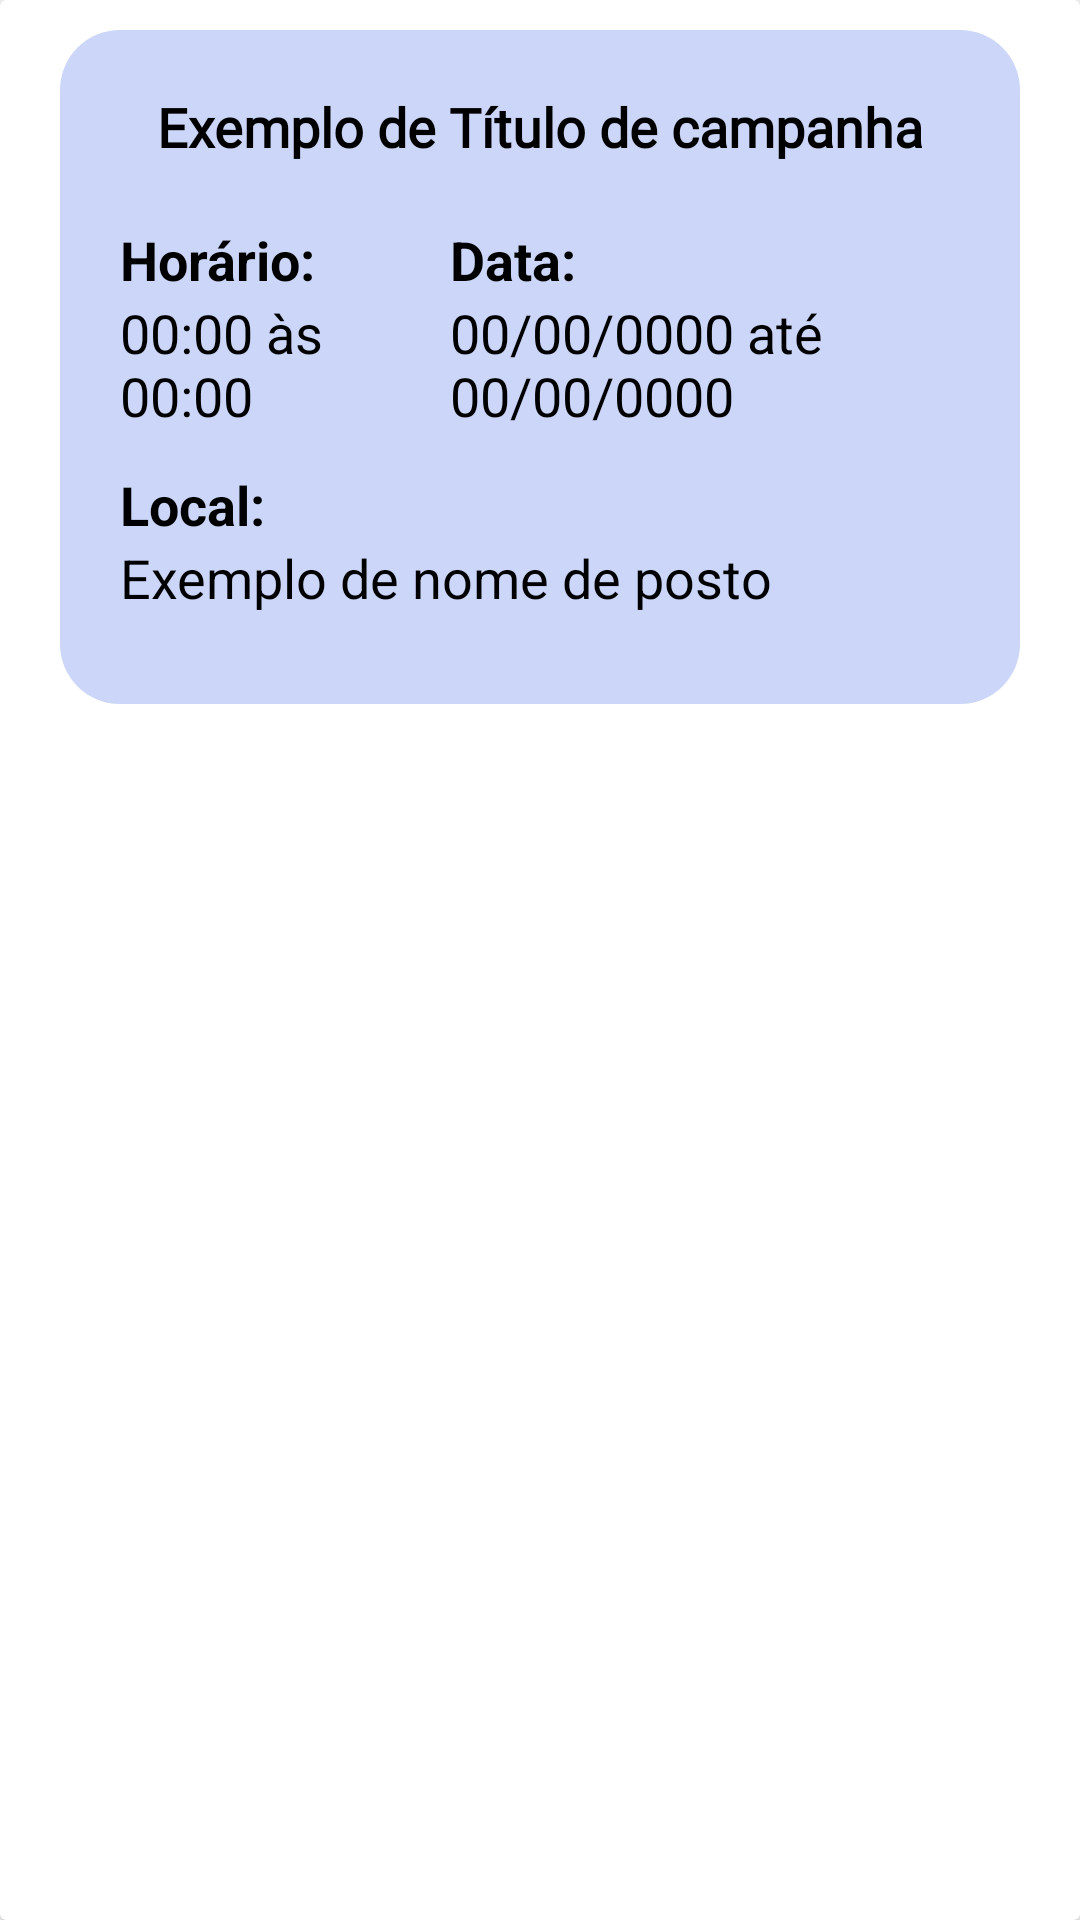

Layout XML and referenced resources for this Android screen:
<!-- AndroidManifest.xml: application theme Theme.VacinaApp -->
<!-- res/layout/recycler_view_item_campanha_home.xml -->
<?xml version="1.0" encoding="utf-8"?>
<androidx.cardview.widget.CardView xmlns:android="http://schemas.android.com/apk/res/android"
    xmlns:app="http://schemas.android.com/apk/res-auto"
    android:id="@+id/item_campanha_recyclerview_home"
    android:layout_width="match_parent"
    android:layout_height="wrap_content">


    <androidx.constraintlayout.widget.ConstraintLayout
        android:layout_width="match_parent"
        android:layout_height="wrap_content"
        android:layout_margin="10dp">

        <androidx.constraintlayout.widget.ConstraintLayout
            android:id="@+id/constraintLayout4"
            android:layout_width="0dp"
            android:layout_height="wrap_content"
            android:layout_marginStart="10dp"
            android:layout_marginEnd="10dp"
            android:background="@drawable/fundo_recyclerview"
            android:orientation="vertical"
            android:paddingBottom="30dp"
            app:layout_constraintBottom_toBottomOf="parent"
            app:layout_constraintEnd_toEndOf="parent"
            app:layout_constraintStart_toStartOf="parent"
            app:layout_constraintTop_toTopOf="parent">

            <TextView
                android:id="@+id/campanha_titulo"
                android:layout_width="wrap_content"
                android:layout_height="wrap_content"
                android:layout_marginTop="10dp"
                android:fontFamily="@font/work_sans_bold"
                android:padding="10dp"
                android:text="@string/exemplo_de_titulo_de_campanha"
                android:textAlignment="center"
                android:textColor="@color/black"
                android:textSize="18sp"
                android:textStyle="bold"
                app:layout_constraintEnd_toEndOf="parent"
                app:layout_constraintStart_toStartOf="parent"
                app:layout_constraintTop_toTopOf="parent" />

            <LinearLayout
                android:id="@+id/linearLayout7"
                android:layout_width="wrap_content"
                android:layout_height="wrap_content"
                android:layout_marginTop="10dp"
                android:orientation="horizontal"
                app:layout_constraintEnd_toEndOf="parent"
                app:layout_constraintHorizontal_bias="0.0"
                app:layout_constraintStart_toStartOf="parent"
                app:layout_constraintTop_toBottomOf="@+id/campanha_titulo">

                <LinearLayout
                    android:id="@+id/linearLayout2"
                    android:layout_width="wrap_content"
                    android:layout_height="wrap_content"
                    android:orientation="vertical"
                    android:paddingStart="20dp"
                    android:paddingEnd="10dp">

                    <TextView
                        android:id="@+id/horario"
                        android:layout_width="wrap_content"
                        android:layout_height="wrap_content"
                        android:text="@string/horario"
                        android:textColor="@color/black"
                        android:textSize="18sp"
                        android:textStyle="bold" />

                    <TextView
                        android:id="@+id/horarios"
                        android:layout_width="wrap_content"
                        android:layout_height="wrap_content"
                        android:maxWidth="80dp"
                        android:text="@string/exemplo_de_horario"
                        android:textColor="@color/black"
                        android:textSize="18sp" />
                </LinearLayout>

                <LinearLayout
                    android:id="@+id/linearLayout"
                    android:layout_width="wrap_content"
                    android:layout_height="wrap_content"
                    android:orientation="vertical"
                    android:paddingStart="20dp"
                    android:paddingEnd="0dp"
                    android:textAlignment="textStart">

                    <TextView
                        android:id="@+id/data"
                        android:layout_width="wrap_content"
                        android:layout_height="wrap_content"
                        android:text="@string/dataa"
                        android:textColor="@color/black"
                        android:textSize="18sp"
                        android:textStyle="bold"
                        app:layout_constraintEnd_toStartOf="@+id/datas"
                        app:layout_constraintStart_toStartOf="parent" />

                    <TextView
                        android:id="@+id/datas"
                        android:layout_width="wrap_content"
                        android:layout_height="wrap_content"
                        android:maxWidth="150dp"
                        android:layout_marginEnd="20dp"
                        android:text="@string/datas"
                        android:textColor="@color/black"
                        android:textSize="18sp"

                        app:layout_constraintBottom_toTopOf="@+id/horarios"
                        app:layout_constraintEnd_toEndOf="parent" />
                </LinearLayout>

            </LinearLayout>

            <LinearLayout
                android:id="@+id/locais"
                android:layout_width="wrap_content"
                android:layout_height="wrap_content"
                android:layout_marginTop="12dp"
                android:orientation="vertical"
                android:paddingStart="20dp"
                android:paddingEnd="0dp"
                android:textAlignment="textStart"
                app:layout_constraintBottom_toBottomOf="parent"
                app:layout_constraintStart_toStartOf="@+id/linearLayout7"
                app:layout_constraintTop_toBottomOf="@+id/linearLayout7">

                <TextView
                    android:id="@+id/local"
                    android:layout_width="wrap_content"
                    android:layout_height="wrap_content"
                    android:text="@string/local"
                    android:textColor="@color/black"
                    android:textSize="18sp"
                    android:textStyle="bold" />

                <TextView
                    android:id="@+id/posto"
                    android:layout_width="wrap_content"
                    android:layout_height="wrap_content"
                    android:layout_marginEnd="20dp"
                    android:text="@string/exemplo_de_nome_de_posto"
                    android:textColor="@color/black"
                    android:textSize="18sp" />
            </LinearLayout>


        </androidx.constraintlayout.widget.ConstraintLayout>


    </androidx.constraintlayout.widget.ConstraintLayout>

</androidx.cardview.widget.CardView>
<!-- resources referenced by this layout -->
<resources>
  <color name="black">#FF000000</color>
  <!-- drawable fundo_recyclerview (drawable) -->
  <?xml version="1.0" encoding="utf-8"?>
  <shape xmlns:android="http://schemas.android.com/apk/res/android">
  
      <solid android:color="@color/cor_do_quadrado" />
      <corners android:radius="20dp" />
  
  </shape>
  <string name="dataa">Data:</string>
  <string name="datas">00/00/0000 até 00/00/0000</string>
  <string name="exemplo_de_horario">00:00 às 00:00</string>
  <string name="exemplo_de_nome_de_posto">Exemplo de nome de posto</string>
  <string name="exemplo_de_titulo_de_campanha">Exemplo de Título de campanha</string>
  <string name="horario">Horário:</string>
  <string name="local">Local:</string>
  <style name="Theme.VacinaApp" parent="Theme.MaterialComponents.DayNight.NoActionBar">
          
          <item name="colorPrimary">@color/Azul_base</item>
          <item name="colorPrimaryVariant">@color/Azul_base</item>
          <item name="colorOnPrimary">@color/background_white</item>
          
          <item name="colorSecondary">@color/teal_200</item>
          <item name="colorSecondaryVariant">@color/teal_700</item>
          <item name="colorOnSecondary">@color/black</item>
          
          <item name="android:statusBarColor">?attr/colorPrimaryVariant</item>
          
          <item name="android:textColorPrimary">@color/black</item>
          <item name="background">@color/white</item>
          <item name="windowActionBar">false</item>
          <item name="windowNoTitle">true</item>
      </style>
  <color name="cor_do_quadrado">#CBD6F8</color>
  <color name="Azul_base">#0262B6</color>
  <color name="background_white">#F8F9FC</color>
  <color name="teal_200">#FF03DAC5</color>
  <color name="teal_700">#FF018786</color>
  <color name="white">#FFFFFF</color>
</resources>
